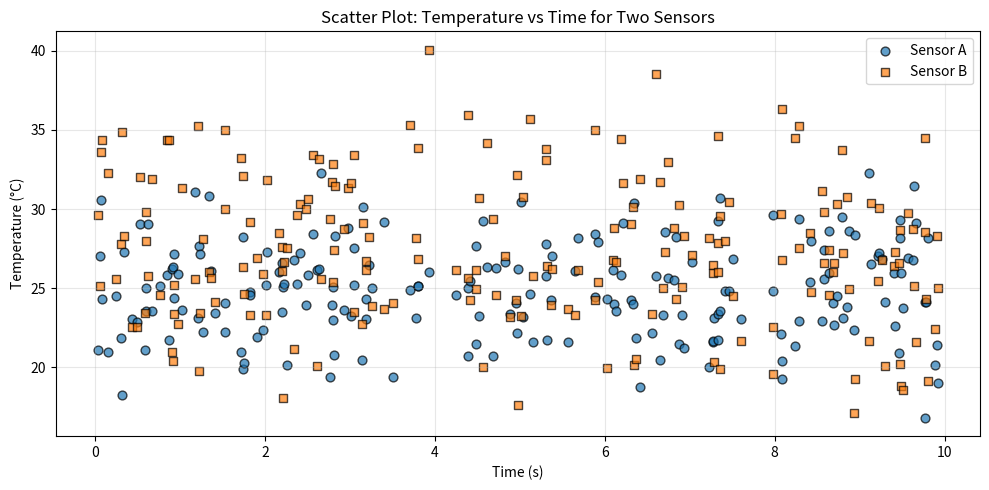
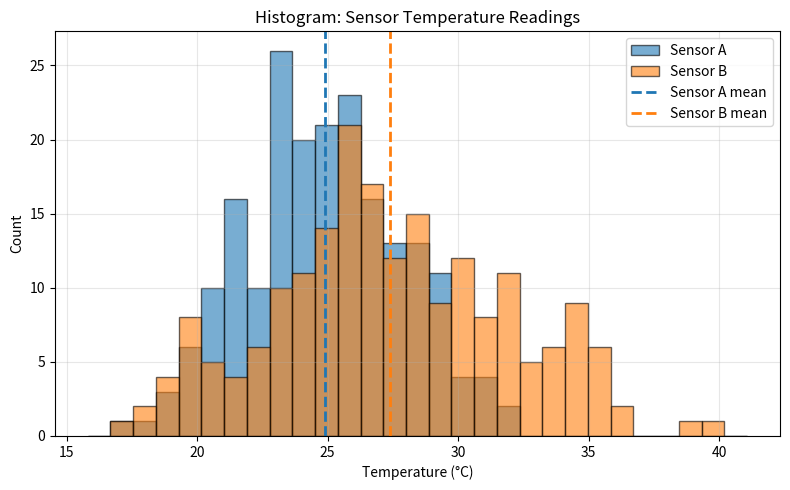
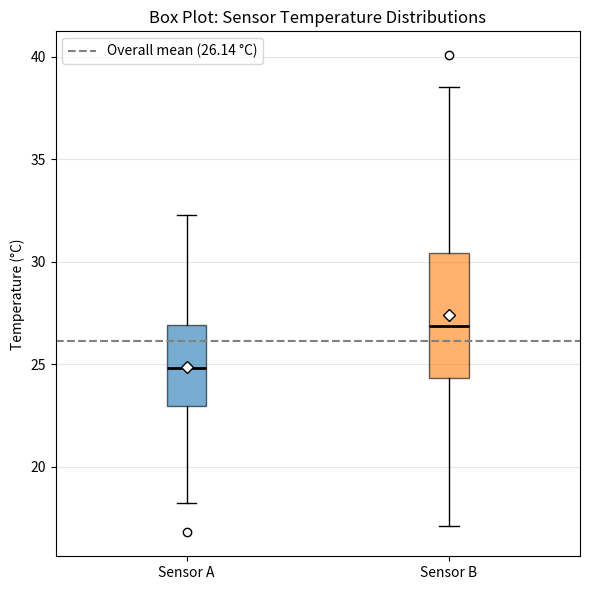

Write the Python code that produced these figures, in order.
"""Generate publication-quality sensor data visualizations.

This script creates synthetic temperature sensor data using NumPy
and produces scatter, histogram, and box plot visualizations saved
as PNG files.

Usage
-----
    python generate_plots.py
"""

import numpy as np
import matplotlib.pyplot as plt
from matplotlib.axes import Axes

# Create a function generate_data(seed) that returns sensor_a, sensor_b,
# and timestamps arrays with the same parameters as in the notebook.
# Use NumPy-style docstring with Parameters and Returns sections.
def generate_data(seed: int | None = None):
    """Generate synthetic temperature readings for two sensors.

    Parameters
    ----------
    seed : int or None
        Seed for the random number generator. Use an integer (e.g. the last
        4 digits of a Drexel ID) to make results reproducible. If ``None``,
        the RNG will be unpredictable.

    Returns
    -------
    sensor_a : numpy.ndarray, shape (200,)
        Temperature readings (degrees Celsius) from Sensor A. Drawn from a
        normal distribution with mean 25.0 and standard deviation 3.0.

    sensor_b : numpy.ndarray, shape (200,)
        Temperature readings (degrees Celsius) from Sensor B. Drawn from a
        normal distribution with mean 27.0 and standard deviation 4.5.

    timestamps : numpy.ndarray, shape (200,)
        Timestamp values (seconds) uniformly distributed between 0 and 10,
        sorted in ascending order so the three arrays line up chronologically.
    """
    rng = np.random.default_rng(seed)

    n_readings = 200
    # timestamps uniformly distributed between 0 and 10 seconds
    timestamps = rng.uniform(0.0, 10.0, size=n_readings).astype(np.float64)

    # Sensor distributions
    sensor_a = rng.normal(loc=25.0, scale=3.0, size=n_readings).astype(np.float64)
    sensor_b = rng.normal(loc=27.0, scale=4.5, size=n_readings).astype(np.float64)

    # Sort by time so data appear chronologically (useful for plotting)
    sort_idx = np.argsort(timestamps)
    timestamps = timestamps[sort_idx]
    sensor_a = sensor_a[sort_idx]
    sensor_b = sensor_b[sort_idx]

    return sensor_a, sensor_b, timestamps

# Create plot_scatter(sensor_a, sensor_b, timestamps, ax) that draws
# the scatter plot from the notebook onto the given Axes object.
# NumPy-style docstring. Modifies ax in place, returns None.
def plot_scatter(ax: Axes, timestamps: np.ndarray, sensor_a: np.ndarray, sensor_b: np.ndarray) -> None:
    """Draw the scatter plot of two sensors on an existing Axes.

    Parameters
    ----------
    ax : matplotlib.axes.Axes
        The Axes object to draw the scatter plot on. Modified in place.

    timestamps : numpy.ndarray, shape (N,)
        Time values in seconds (x-axis).

    sensor_a : numpy.ndarray, shape (N,)
        Temperature readings from Sensor A (y values for the first series).

    sensor_b : numpy.ndarray, shape (N,)
        Temperature readings from Sensor B (y values for the second series).

    Returns
    -------
    None
        The function modifies ``ax`` in place and returns nothing.
    """
    # Plot raw samples with distinct markers and colors
    ax.scatter(timestamps, sensor_a, s=40, c='tab:blue', alpha=0.7,
               label='Sensor A', edgecolors='k')
    ax.scatter(timestamps, sensor_b, s=40, c='tab:orange', alpha=0.7,
               marker='s', label='Sensor B', edgecolors='k')

    # Labels, title and grid
    ax.set_xlabel('Time (s)')
    ax.set_ylabel('Temperature (°C)')
    ax.set_title('Scatter Plot: Temperature vs Time for Two Sensors')

    # Legend and grid help with readability
    ax.legend()
    ax.grid(alpha=0.3)

    # Function intentionally returns None (modifies ax in place)
    return None

# Create main() that generates data, creates a 1x3 subplot figure,
# calls each plot function, adjusts layout, and saves as sensor_analysis.png
# at 150 DPI with tight bounding box.

def main(seed: int | None = 1234) -> None:
    """Generate data, create plots, and save PNG files.

    Parameters
    ----------
    seed : int or None, optional
        Seed for reproducible data generation. If ``None``, randomness is
        uncontrolled. Default is 1234.

    Returns
    -------
    None
        Creates and saves three PNG files in the current working directory:
        'scatter.png', 'histogram.png', and 'boxplot.png'.
    """
    # Generate data
    sensor_a, sensor_b, timestamps = generate_data(seed)

    # Scatter plot
    fig, ax = plt.subplots(figsize=(10, 5))
    plot_scatter(ax, timestamps, sensor_a, sensor_b)
    fig.tight_layout()
    fig.savefig('scatter.png', dpi=200)
    plt.close(fig)

    # Histogram
    fig, ax = plt.subplots(figsize=(8, 5))
    bins = np.linspace(min(sensor_a.min(), sensor_b.min()) - 1,
                       max(sensor_a.max(), sensor_b.max()) + 1, 30)
    ax.hist(sensor_a, bins=bins, alpha=0.6, label='Sensor A', color='tab:blue', edgecolor='k')
    ax.hist(sensor_b, bins=bins, alpha=0.6, label='Sensor B', color='tab:orange', edgecolor='k')
    ax.axvline(sensor_a.mean(), color='tab:blue', linestyle='--', linewidth=2, label='Sensor A mean')
    ax.axvline(sensor_b.mean(), color='tab:orange', linestyle='--', linewidth=2, label='Sensor B mean')
    ax.set_xlabel('Temperature (°C)')
    ax.set_ylabel('Count')
    ax.set_title('Histogram: Sensor Temperature Readings')
    ax.legend()
    ax.grid(alpha=0.3)
    fig.tight_layout()
    fig.savefig('histogram.png', dpi=200)
    plt.close(fig)

    # Box plot
    fig, ax = plt.subplots(figsize=(6, 6))
    data = [sensor_a, sensor_b]
    bp = ax.boxplot(data, tick_labels=['Sensor A', 'Sensor B'], patch_artist=True, showmeans=True)
    colors = ['tab:blue', 'tab:orange']
    for patch, color in zip(bp['boxes'], colors):
        patch.set_facecolor(color)
        patch.set_alpha(0.6)
    for median in bp['medians']:
        median.set(color='black', linewidth=2)
    if 'means' in bp:
        for mean in bp['means']:
            mean.set(marker='D', markerfacecolor='white', markeredgecolor='black')
    overall_mean = np.concatenate(data).mean()
    ax.axhline(overall_mean, color='gray', linestyle='--', linewidth=1.5,
               label=f'Overall mean ({overall_mean:.2f} °C)')
    ax.set_ylabel('Temperature (°C)')
    ax.set_title('Box Plot: Sensor Temperature Distributions')
    ax.legend()
    ax.grid(axis='y', alpha=0.3)
    fig.tight_layout()
    fig.savefig('boxplot.png', dpi=200)
    plt.close(fig)


if __name__ == '__main__':
    import argparse

    parser = argparse.ArgumentParser(description='Generate sensor plots and save as PNG files.')
    parser.add_argument('--seed', type=str, default='1234',
                        help='Integer seed for RNG (default: 1234). Use None for non-deterministic outputs by passing the string "None".')
    args = parser.parse_args()

    seed_arg = args.seed
    # Allow the user to pass the literal string 'None' to disable seeding
    if isinstance(seed_arg, str) and seed_arg.lower() == 'none':
        seed = None
    else:
        try:
            seed = int(seed_arg)
        except ValueError:
            seed = 1234

    main(seed)
